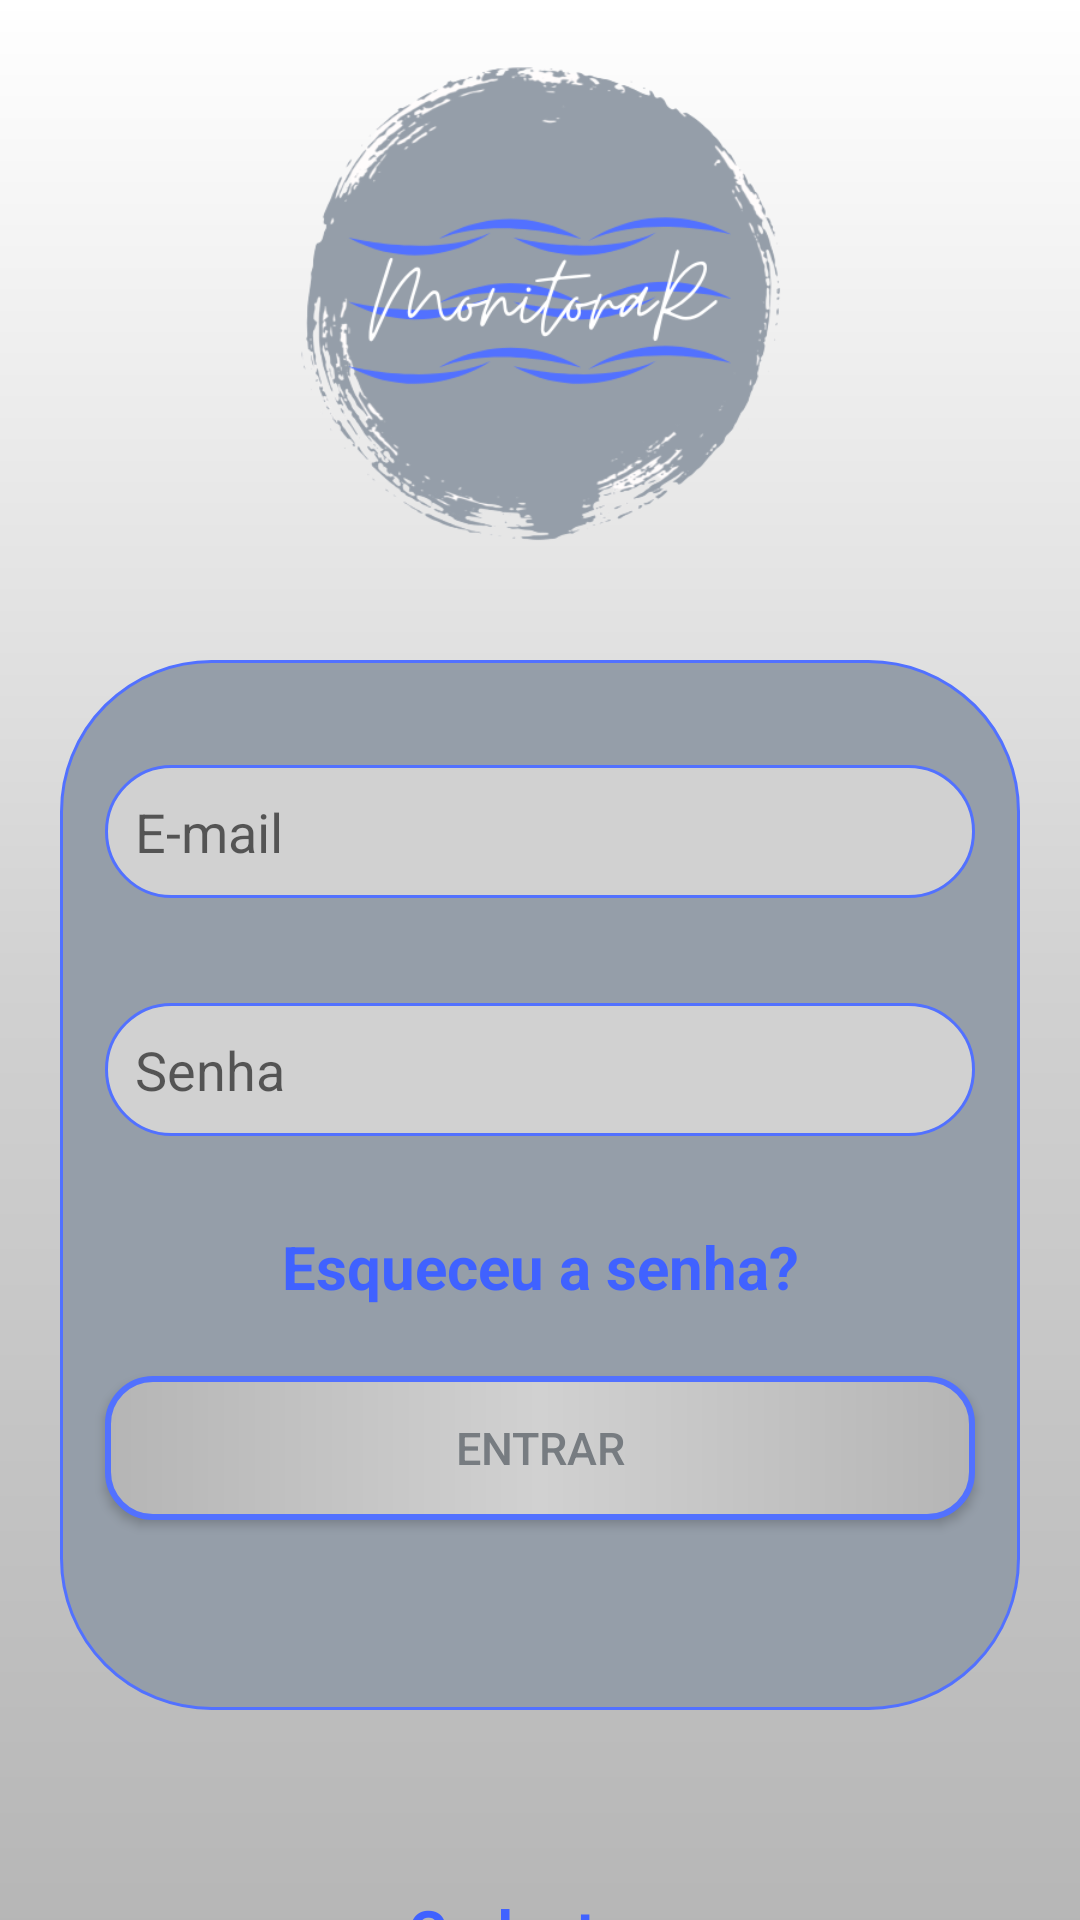

The Android layout XML behind this screen, and the referenced resources:
<!-- AndroidManifest.xml: application theme Theme.MonitoraR -->
<!-- res/layout/activity_login.xml -->
<?xml version="1.0" encoding="utf-8"?>
<androidx.core.widget.NestedScrollView
    android:layout_width="match_parent"
    android:layout_height="match_parent"
    android:fillViewport="true"
    xmlns:android="http://schemas.android.com/apk/res/android" >
<androidx.constraintlayout.widget.ConstraintLayout xmlns:android="http://schemas.android.com/apk/res/android"
    xmlns:app="http://schemas.android.com/apk/res-auto"
    xmlns:tools="http://schemas.android.com/tools"
    android:layout_width="match_parent"
    android:layout_height="match_parent"
    android:background="@drawable/background"
    tools:context=".Login">
    
    <ImageView
        android:id="@+id/logo"
        android:layout_width="200dp"
        android:layout_height="200dp"
        android:src="@drawable/logo"
        app:layout_constraintStart_toStartOf="parent"
        app:layout_constraintEnd_toEndOf="parent"
        app:layout_constraintTop_toTopOf="parent"
        />

    <View
        android:id="@+id/divParent"
        style="@style/DivParent"
        app:layout_constraintStart_toStartOf="parent"
        app:layout_constraintEnd_toEndOf="parent"
        app:layout_constraintTop_toBottomOf="@id/logo"
        />
    
    <EditText
        android:id="@+id/txtEmail"
        style="@style/TextField"
        app:layout_constraintStart_toStartOf="@id/divParent"
        app:layout_constraintEnd_toEndOf="@id/divParent"
        app:layout_constraintTop_toTopOf="@id/divParent"
        android:hint="E-mail"
        android:drawableRight="@drawable/ic_baseline_email_24"
        android:inputType="textEmailAddress"
        />

    <EditText
        android:id="@+id/txtSenha"
        style="@style/TextField"
        app:layout_constraintStart_toStartOf="@id/divParent"
        app:layout_constraintEnd_toEndOf="@id/divParent"
        app:layout_constraintTop_toBottomOf="@id/txtEmail"
        android:hint="Senha"
        android:drawableRight="@drawable/ic_baseline_visibility_24"
        android:inputType="textPassword"
        />

    <androidx.appcompat.widget.AppCompatButton
        android:id="@+id/btnEntrar"
        style="@style/Button"
        app:layout_constraintStart_toStartOf="parent"
        app:layout_constraintEnd_toEndOf="parent"
        app:layout_constraintTop_toBottomOf="@id/txtSenha"
        />

    <TextView
        android:layout_width="wrap_content"
        android:layout_height="wrap_content"
        android:text="@string/esqueci_senha"
        app:layout_constraintEnd_toEndOf="parent"
        app:layout_constraintStart_toStartOf="parent"
        app:layout_constraintTop_toBottomOf="@id/txtSenha"
        android:layout_marginTop="30dp"
        android:layout_marginBottom="30dp"
        android:textSize="20sp"
        android:textStyle="bold"
        android:textColor="#4062FF"
        />

    <TextView
        android:id="@+id/cadastrar"
        android:layout_width="wrap_content"
        android:layout_height="wrap_content"
        android:text="@string/cadastro"
        app:layout_constraintEnd_toEndOf="parent"
        app:layout_constraintStart_toStartOf="parent"
        app:layout_constraintTop_toBottomOf="@id/divParent"
        android:layout_marginTop="60dp"
        android:layout_marginBottom="60dp"
        android:textSize="20sp"
        android:textStyle="bold"
        android:textColor="#4062FF"
        />
    
    <ProgressBar
        style="@style/ProgressBar"
        android:id="@+id/progress_bar"
        android:layout_width="wrap_content"
        android:layout_height="wrap_content"
        app:layout_constraintStart_toStartOf="parent"
        app:layout_constraintEnd_toEndOf="parent"
        app:layout_constraintTop_toBottomOf="@id/btnEntrar"
        android:visibility="invisible"
        />

</androidx.constraintlayout.widget.ConstraintLayout>
    </androidx.core.widget.NestedScrollView>
<!-- resources referenced by this layout -->
<resources>
  <!-- drawable background (drawable) -->
  <?xml version="1.0" encoding="utf-8"?>
  <shape xmlns:android="http://schemas.android.com/apk/res/android">
      <gradient
          android:startColor="@color/branco"
          android:centerColor="@color/cinza_claro"
          android:endColor="@color/cinza"
          android:angle="270"
      />
  </shape>
  <!-- drawable logo: png bitmap (drawable, 78054 bytes) -->
  <string name="cadastro">Cadastrar</string>
  <string name="esqueci_senha">Esqueceu a senha?</string>
  <style name="Button">
          <item name="android:layout_height">wrap_content</item>
          <item name="android:layout_width">match_parent</item>
          <item name="android:layout_marginLeft">35dp</item>
          <item name="android:layout_marginRight">35dp</item>
          <item name="android:layout_marginTop">80dp</item>
          <item name="android:textSize">15sp</item>
          <item name="android:text">@string/textButton</item>
          <item name="android:textColor">@color/cinza_button</item>
          <item name="android:background">@drawable/button</item>
      </style>
  <style name="DivParent">
          <item name="android:layout_height">350dp</item>
          <item name="android:layout_width">match_parent</item>
          <item name="android:background">@drawable/div_parent</item>
          <item name="android:layout_margin">20dp</item>
      </style>
  <style name="ProgressBar">
          <item name="android:indeterminateTint">#4062FF</item>
          <item name="android:layout_marginTop">10dp</item>
      </style>
  <style name="TextField">
          <item name="android:layout_height">wrap_content</item>
          <item name="android:layout_width">match_parent</item>
          <item name="android:background">@drawable/text_field</item>
          <item name="android:layout_margin">35dp</item>
          <item name="android:padding">10dp</item>
          <item name="android:layout_marginTop">10dp</item>
          <item name="android:maxLength">32</item>
      </style>
  <style name="Theme.MonitoraR" parent="Theme.MaterialComponents.DayNight.DarkActionBar">
          
          <item name="colorPrimary">@color/black</item>
          <item name="colorPrimaryVariant">@color/black</item>
          <item name="colorOnPrimary">@color/black</item>
          
          <item name="colorSecondary">@color/teal_200</item>
          <item name="colorSecondaryVariant">@color/teal_200</item>
          <item name="colorOnSecondary">@color/teal_200</item>
          
          <item name="android:statusBarColor" tools:targetApi="l">?attr/colorPrimaryVariant</item>
          
      </style>
  <color name="branco">#FFFFFFFF</color>
  <color name="cinza_claro">#d1d1d1</color>
  <color name="cinza">#b5b5b5</color>
  <string name="textButton">Entrar</string>
  <color name="cinza_button">#777C81</color>
  <!-- drawable button (drawable) -->
  <?xml version="1.0" encoding="utf-8"?>
  <shape xmlns:android="http://schemas.android.com/apk/res/android">
      <corners android:radius="15dp"/>
      <gradient
          android:startColor="@color/cinza"
          android:centerColor="@color/cinza_claro"
          android:endColor="@color/cinza"
          android:angle="180"
          />
      <stroke android:color="#5271FF" android:width="2dp"/>
  </shape>
  <!-- drawable div_parent (drawable) -->
  <?xml version="1.0" encoding="utf-8"?>
  <shape xmlns:android="http://schemas.android.com/apk/res/android">
      <solid android:color="@color/cinza_div"/>
      <corners android:radius="50dp"/>
      <stroke android:color="#5271FF" android:width="1dp"/>
  
  </shape>
  <!-- drawable text_field (drawable) -->
  <?xml version="1.0" encoding="utf-8"?>
  <shape xmlns:android="http://schemas.android.com/apk/res/android">
      <corners android:radius="35dp"/>
      <stroke android:color="#5271FF" android:width="1dp"/>
      <solid android:color="@color/cinza_claro"/>
  </shape>
  <color name="black">#FF000000</color>
  <color name="teal_200">#FF03DAC5</color>
  <color name="cinza_div">#959EA9</color>
</resources>
